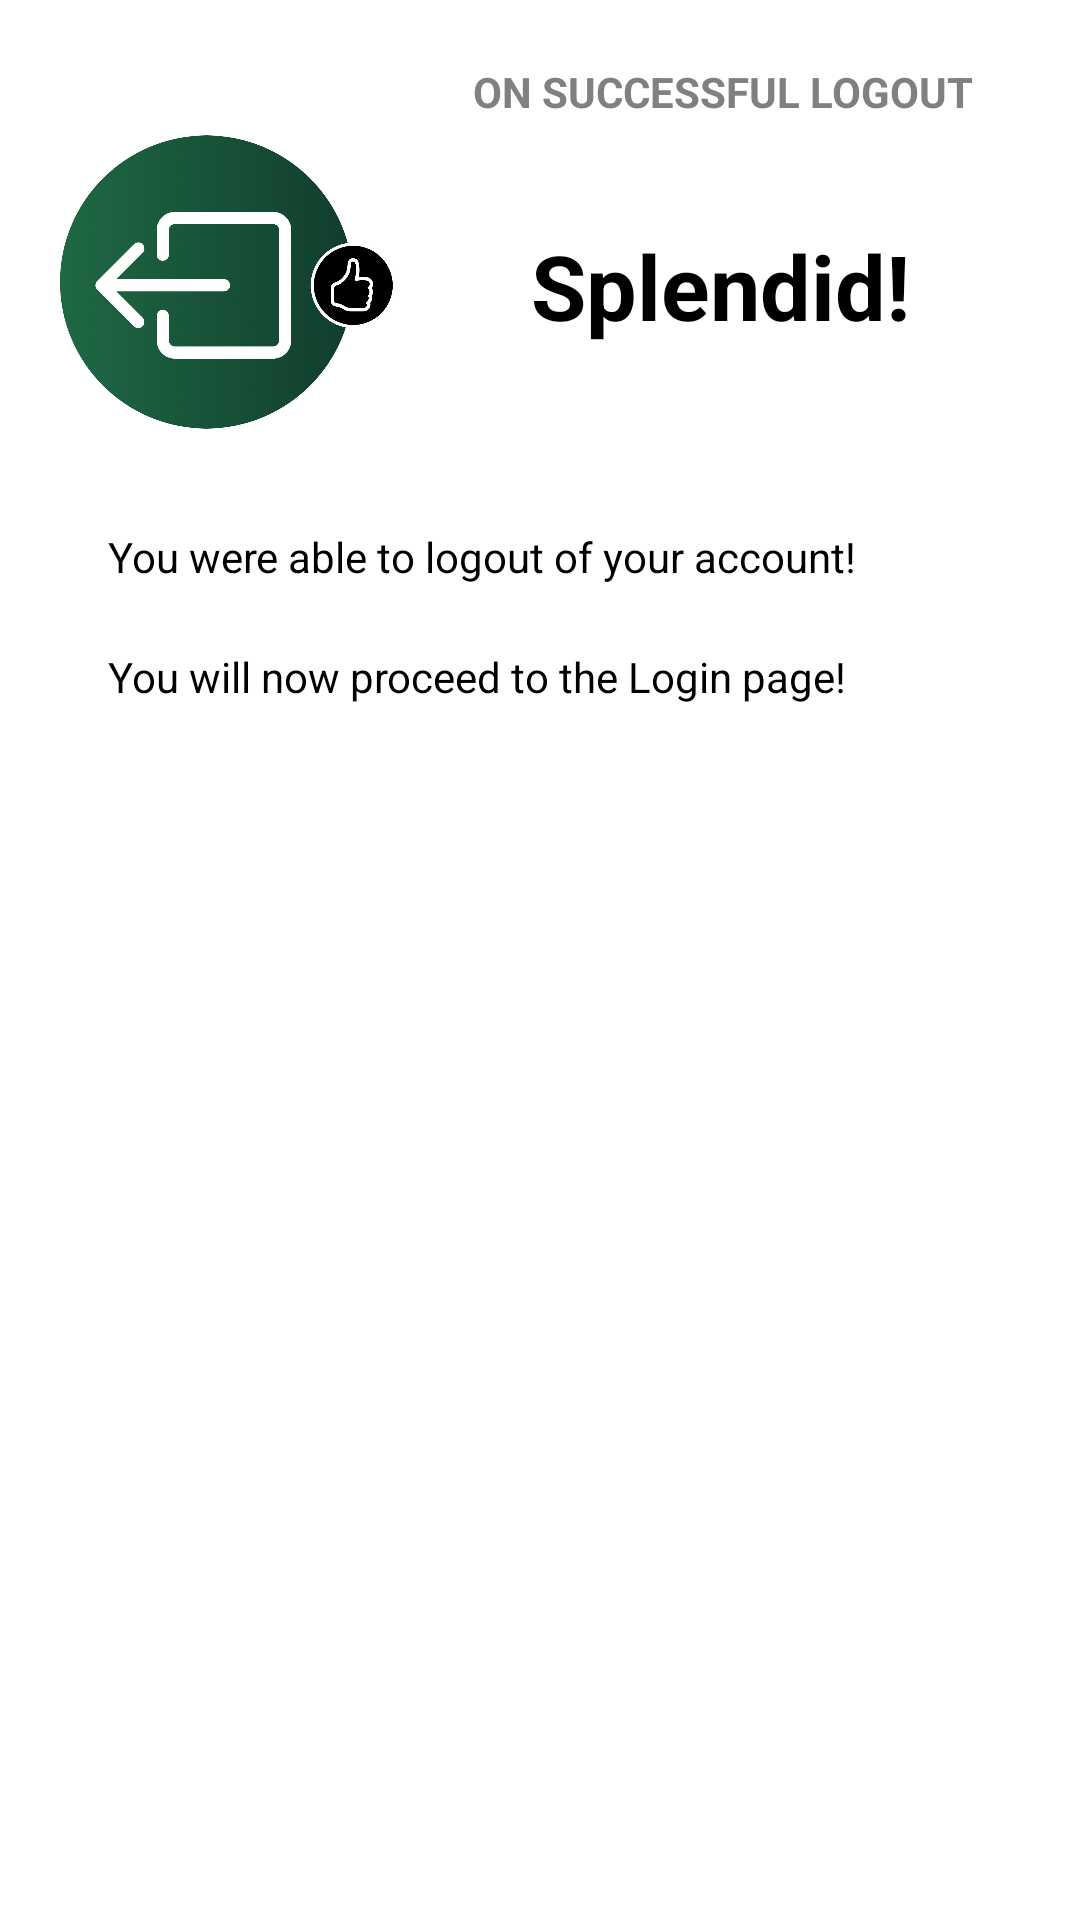

Here is an Android app screen rendered from its layout file. Give the layout XML and the strings, colors and styles it references.
<!-- AndroidManifest.xml: application theme Theme.FarmAnalyticaV2 -->
<!-- res/layout/bottom_sheet_dialog_logoutsuccess.xml -->
<?xml version="1.0" encoding="utf-8"?>

<RelativeLayout xmlns:android="http://schemas.android.com/apk/res/android"
    android:layout_width="match_parent"
    android:layout_height="match_parent"
    xmlns:app="http://schemas.android.com/apk/res-auto">

    <TextView
        android:layout_width="match_parent"
        android:layout_height="wrap_content"
        android:padding="16dp"
        android:textColor="#808080"
        android:layout_marginTop="5dp"
        android:text="ON SUCCESSFUL LOGOUT"
        android:textStyle="bold"
        android:textAlignment="textEnd"
        android:textSize="14sp"
        android:layout_marginLeft="20dp"
        android:layout_marginRight="20dp"/>

    <ImageView
        android:layout_width="112dp"
        android:layout_height="138dp"
        app:srcCompat="@drawable/logoutsuccess"
        android:layout_marginTop="25dp"
        android:layout_marginLeft="20dp"/>

    <TextView
        android:id="@+id/textView1"
        android:layout_width="match_parent"
        android:layout_height="wrap_content"
        android:text="Splendid!"
        android:textAlignment="center"
        android:paddingLeft="120dp"
        android:textAppearance="@style/TextAppearance.AppCompat.Display1"
        android:textColor="#000000"
        android:textSize="30sp"
        android:textStyle="bold"
        android:layout_marginTop="75dp" />

    <TextView
        android:layout_width="match_parent"
        android:layout_height="wrap_content"
        android:padding="16dp"
        android:textColor="#000000"
        android:layout_marginTop="160dp"
        android:text="You were able to logout of your account!"
        android:textAlignment="textStart"
        android:textSize="14sp"
        android:layout_marginLeft="20dp"
        android:layout_marginRight="20dp"/>

    <TextView
        android:layout_width="match_parent"
        android:layout_height="wrap_content"
        android:padding="16dp"
        android:textColor="#000000"
        android:layout_marginTop="200dp"
        android:text="You will now proceed to the Login page!"
        android:textAlignment="textStart"
        android:textSize="14sp"
        android:layout_marginLeft="20dp"
        android:layout_marginRight="20dp"/>

    <Button
        android:id="@+id/navigateBackToLogin"
        style="@style/Widget.MaterialComponents.Button.OutlinedButton"
        android:layout_width="match_parent"
        android:layout_height="wrap_content"
        android:text="Continue"
        android:textAppearance="@style/TextAppearance.AppCompat.Body1"
        android:textColor="#FFFFFF"
        app:backgroundTint="#000000"
        android:layout_marginTop="260dp"
        android:layout_marginStart="32dp"
        android:layout_marginEnd="32dp"
        app:strokeColor="#000000"
        app:strokeWidth="2dp" />

</RelativeLayout>
<!-- resources referenced by this layout -->
<resources>
  <!-- drawable logoutsuccess: png bitmap (drawable, 423739 bytes) -->
  <style name="Theme.FarmAnalyticaV2" parent="Theme.MaterialComponents.DayNight.NoActionBar">
          
          <item name="colorPrimary">#28A745</item>
          <item name="colorPrimaryVariant">@color/black</item>
          <item name="colorOnPrimary">@color/white</item>
          
          <item name="colorSecondary">@color/teal_200</item>
          <item name="colorSecondaryVariant">@color/teal_700</item>
          <item name="colorOnSecondary">@color/black</item>
          
          <item name="android:statusBarColor">?attr/colorPrimaryVariant</item>
          
      </style>
  <color name="black">#FF000000</color>
  <color name="white">#FFFFFFFF</color>
  <color name="teal_200">#FF03DAC5</color>
  <color name="teal_700">#FF018786</color>
</resources>
